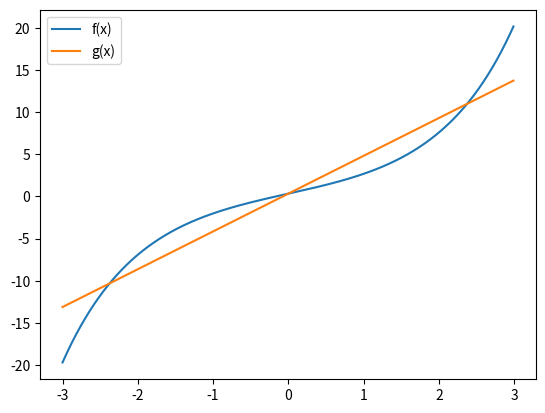

Write Python code to recreate this figure.
import numpy as np
import matplotlib.pyplot as plt

# def f(x):
#     return 1.0/3 + np.exp(x) - np.exp(-x)
# def g(x):
#     return 5.38726*x + 1.0/3
# x = np.zeros(600)
# fx = np.zeros(600)
# gx = np.zeros(600)

# max_err = -1
# for i in range(600):
#     x[i] = -3.0 + 0.01 * i
#     fx[i] = f(x[i])
#     gx[i] = g(x[i]) 
#     err = abs(fx[i] - gx[i])
#     if err > max_err:
#         max_err = err

# print("Max err", max_err)
# plt.plot(x, fx, label='f(x)')
# plt.plot(x, gx, label='g(x)')
# plt.legend()
# plt.show()
def f(x):
    return 1.0/3 + np.exp(x) - np.exp(-x)
def g(x):
    return 4.4856*x + 1.0/3
x = np.zeros(600)
fx = np.zeros(600)
gx = np.zeros(600)

max_err = -1
for i in range(600):
    x[i] = -3.0 + 0.01 * i
    fx[i] = f(x[i])
    gx[i] = g(x[i]) 
    err = abs(fx[i] - gx[i])
    if err > max_err:
        max_err = err

print("Max err", max_err)
plt.plot(x, fx, label='f(x)')
plt.plot(x, gx, label='g(x)')
plt.legend()
plt.show()